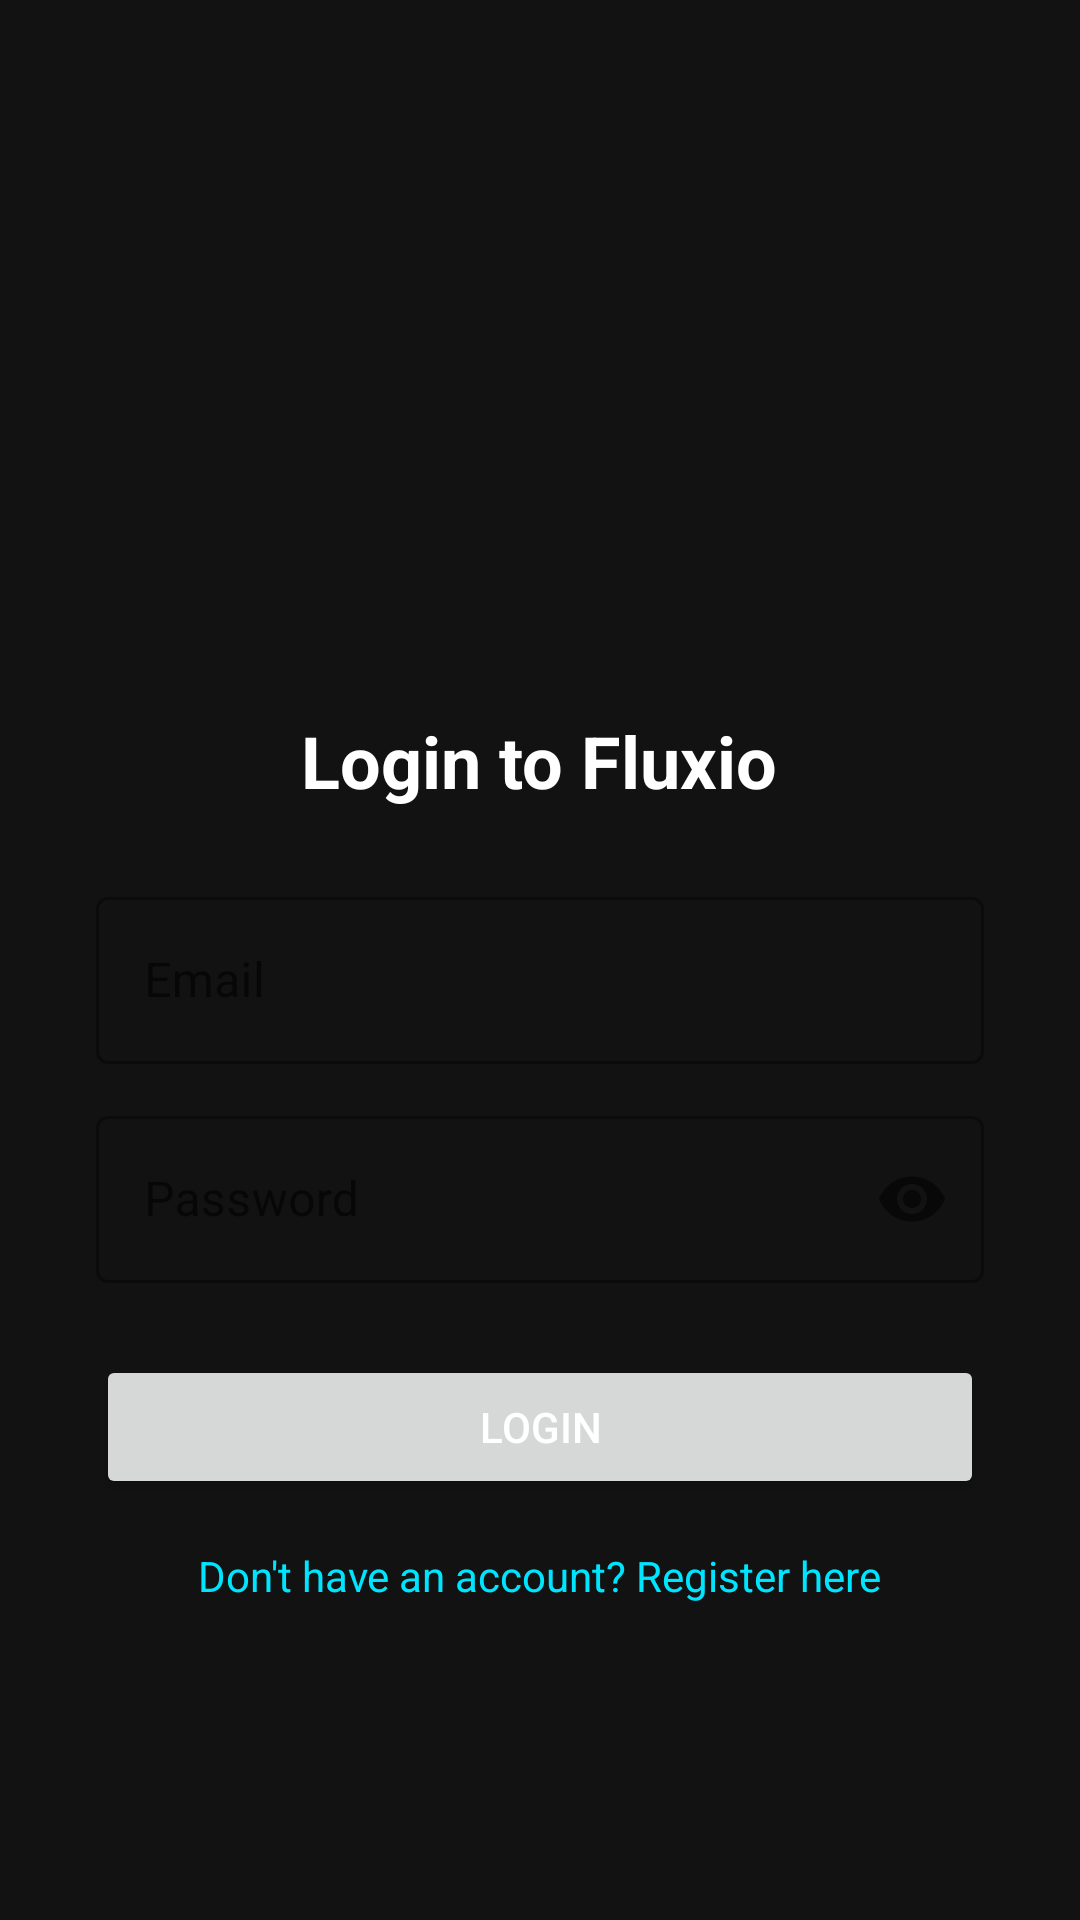

Produce the Android XML layout that renders to this screen, including the resource entries it uses.
<!-- AndroidManifest.xml: activity theme Theme.Fluxio -->
<!-- res/layout/activity_login.xml -->
<?xml version="1.0" encoding="utf-8"?>
<LinearLayout xmlns:android="http://schemas.android.com/apk/res/android"
    xmlns:app="http://schemas.android.com/apk/res-auto"
    android:layout_width="match_parent"
    android:layout_height="match_parent"
    android:gravity="center"
    android:orientation="vertical"
    android:padding="32dp">

    <ImageView
        android:layout_width="100dp"
        android:layout_height="100dp"
        android:layout_marginBottom="32dp"
        android:src="@drawable/fluxio" />

    <TextView
        android:layout_width="wrap_content"
        android:layout_height="wrap_content"
        android:layout_marginBottom="24dp"
        android:text="Login to Fluxio"
        android:textSize="24sp"
        android:textStyle="bold" />

    <com.google.android.material.textfield.TextInputLayout
        android:id="@+id/emailLayout"
        android:layout_width="match_parent"
        android:layout_height="wrap_content"
        android:hint="Email"
        style="@style/Widget.MaterialComponents.TextInputLayout.OutlinedBox">

        <com.google.android.material.textfield.TextInputEditText
            android:id="@+id/emailInput"
            android:layout_width="match_parent"
            android:layout_height="wrap_content"
            android:inputType="textEmailAddress" />
    </com.google.android.material.textfield.TextInputLayout>

    <com.google.android.material.textfield.TextInputLayout
        android:id="@+id/passwordLayout"
        android:layout_width="match_parent"
        android:layout_height="wrap_content"
        android:layout_marginTop="12dp"
        android:hint="Password"
        app:endIconMode="password_toggle"
        style="@style/Widget.MaterialComponents.TextInputLayout.OutlinedBox">

        <com.google.android.material.textfield.TextInputEditText
            android:id="@+id/passwordInput"
            android:layout_width="match_parent"
            android:layout_height="wrap_content"
            android:inputType="textPassword" />
    </com.google.android.material.textfield.TextInputLayout>

    <Button
        android:id="@+id/btnLogin"
        android:layout_width="match_parent"
        android:layout_height="wrap_content"
        android:layout_marginTop="24dp"
        android:text="Login" />

    <TextView
        android:id="@+id/txtRegister"
        android:layout_width="wrap_content"
        android:layout_height="wrap_content"
        android:layout_marginTop="16dp"
        android:text="Don't have an account? Register here"
        android:textColor="@color/flux_neon_blue" />

    <ProgressBar
        android:id="@+id/progressBar"
        android:layout_width="wrap_content"
        android:layout_height="wrap_content"
        android:layout_marginTop="16dp"
        android:visibility="gone" />

</LinearLayout>
<!-- resources referenced by this layout -->
<resources>
  <color name="flux_neon_blue">#00E5FF</color>
  <style name="Theme.Fluxio" parent="Theme.MaterialComponents.DayNight.NoActionBar">
          <item name="colorPrimary">@color/flux_neon_blue</item>
          <item name="colorPrimaryVariant">@color/flux_card</item>
          <item name="colorOnPrimary">@color/flux_background</item>
          <item name="colorSecondary">@color/flux_neon_blue</item>
          <item name="colorSecondaryVariant">@color/flux_neon_blue</item>
          <item name="colorOnSecondary">@color/black</item>
          <item name="android:statusBarColor">@color/flux_background</item>
          <item name="android:windowBackground">@color/flux_background</item>
          <item name="android:textColor">@color/text_primary</item>
      </style>
  <color name="flux_card">#1E1E1E</color>
  <color name="flux_background">#121212</color>
  <color name="black">#FF000000</color>
  <color name="text_primary">#FFFFFF</color>
</resources>
